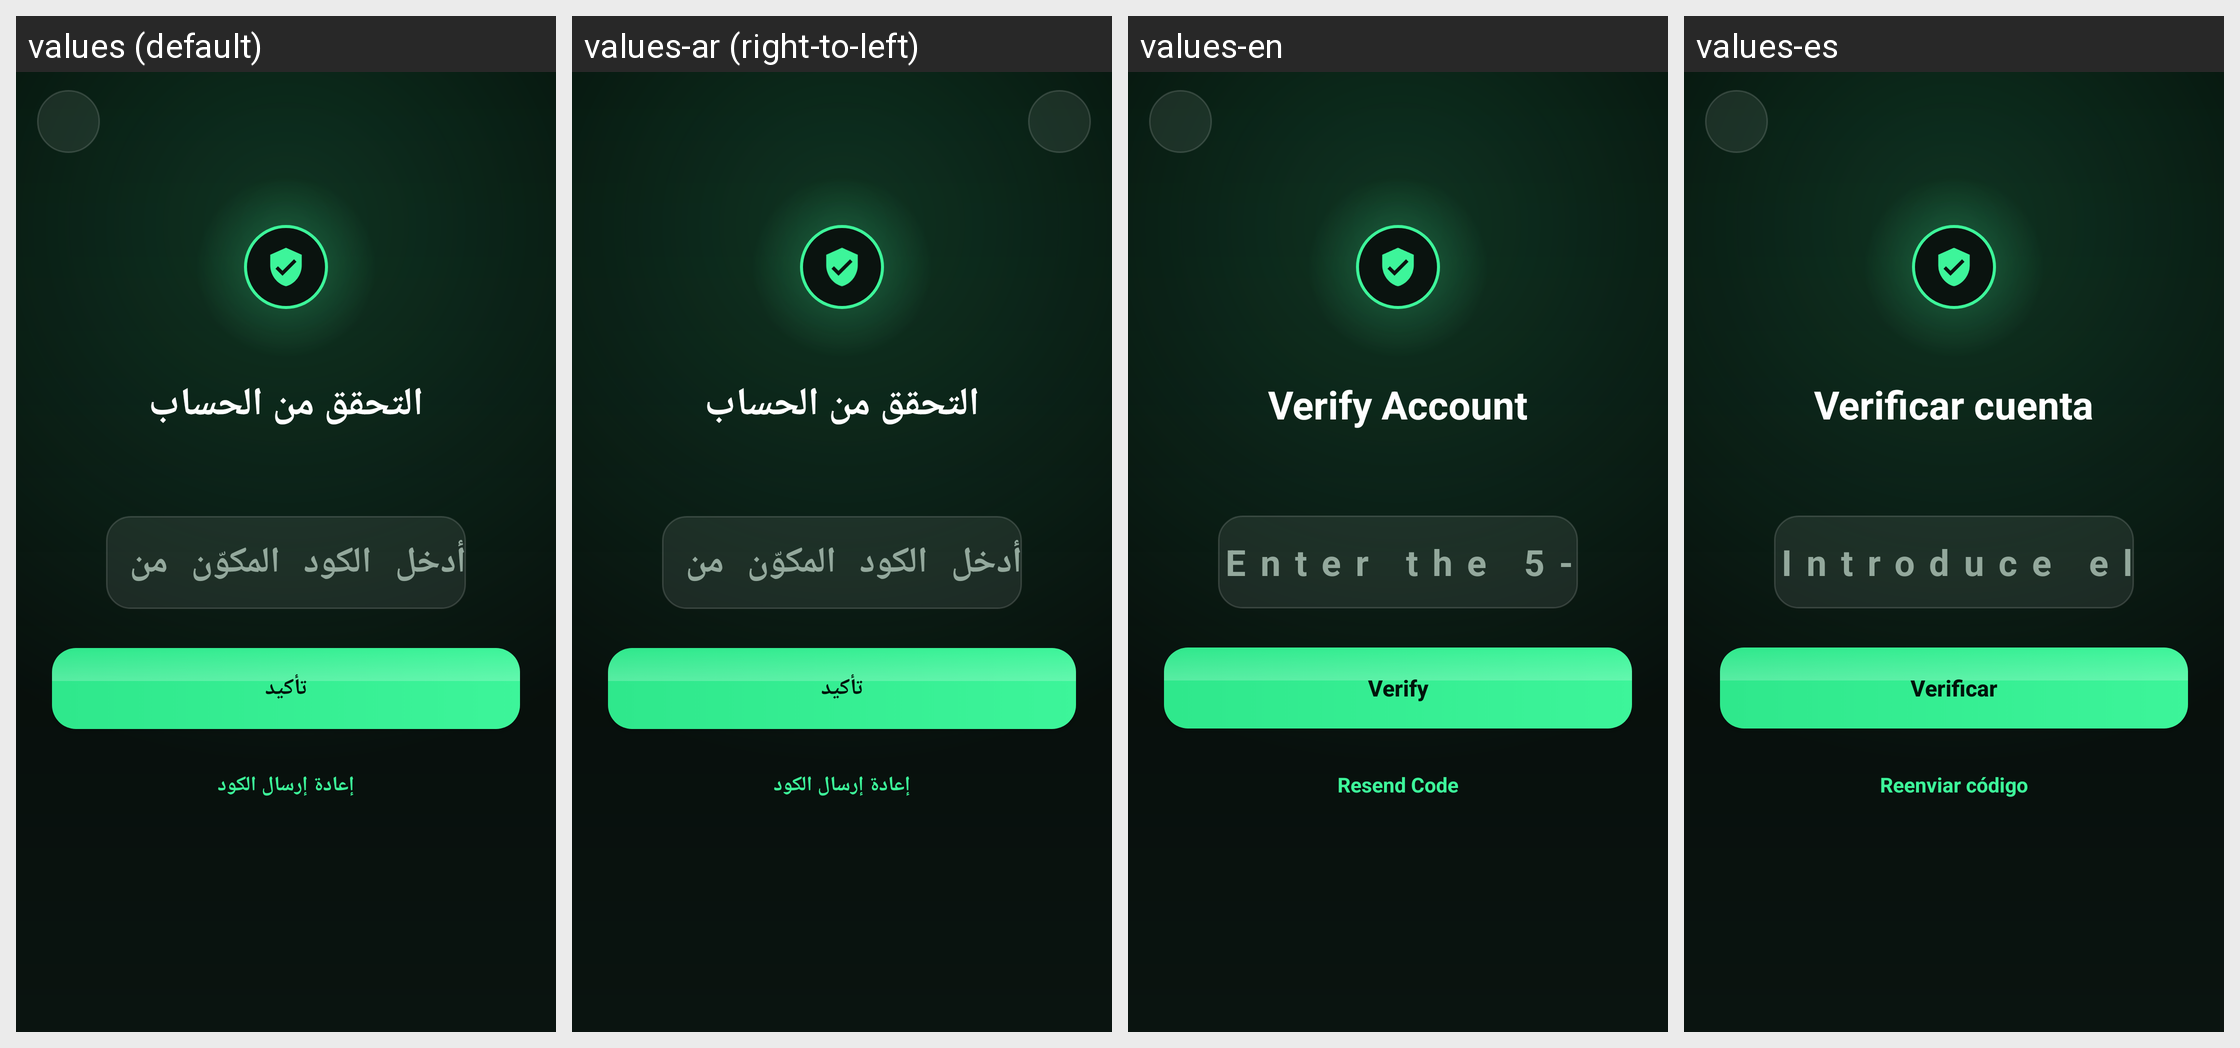

The Android screen above is rendered under several locales of the same app. Produce the string resources it draws, with the default and per-locale values.
Android screen res/layout/activity_verify_code.xml rendered under 4 locales, left to right: values (default), values-ar (right-to-left), values-en, values-es. Device: Nexus 5 (rendered at 1080×1920; each locale shown at half size, 540×960, under a caption strip naming it); theme Theme.RinLang.
Strings drawn on this screen, with the default value and each locale's value (text and hints the layout hard-codes, and strings that could not be matched under every locale, appear in the picture but are not listed):

verify_title
  values: التحقق من الحساب
  values-ar: التحقق من الحساب
  values-en: Verify Account
  values-es: Verificar cuenta

hint_verification_code
  values: أدخل الكود المكوّن من 5 أرقام
  values-ar: أدخل الكود المكوّن من 5 أرقام
  values-en: Enter the 5-digit code
  values-es: Introduce el código de 5 dígitos

action_verify
  values: تأكيد
  values-ar: تأكيد
  values-en: Verify
  values-es: Verificar

action_resend_code
  values: إعادة إرسال الكود
  values-ar: إعادة إرسال الكود
  values-en: Resend Code
  values-es: Reenviar código
